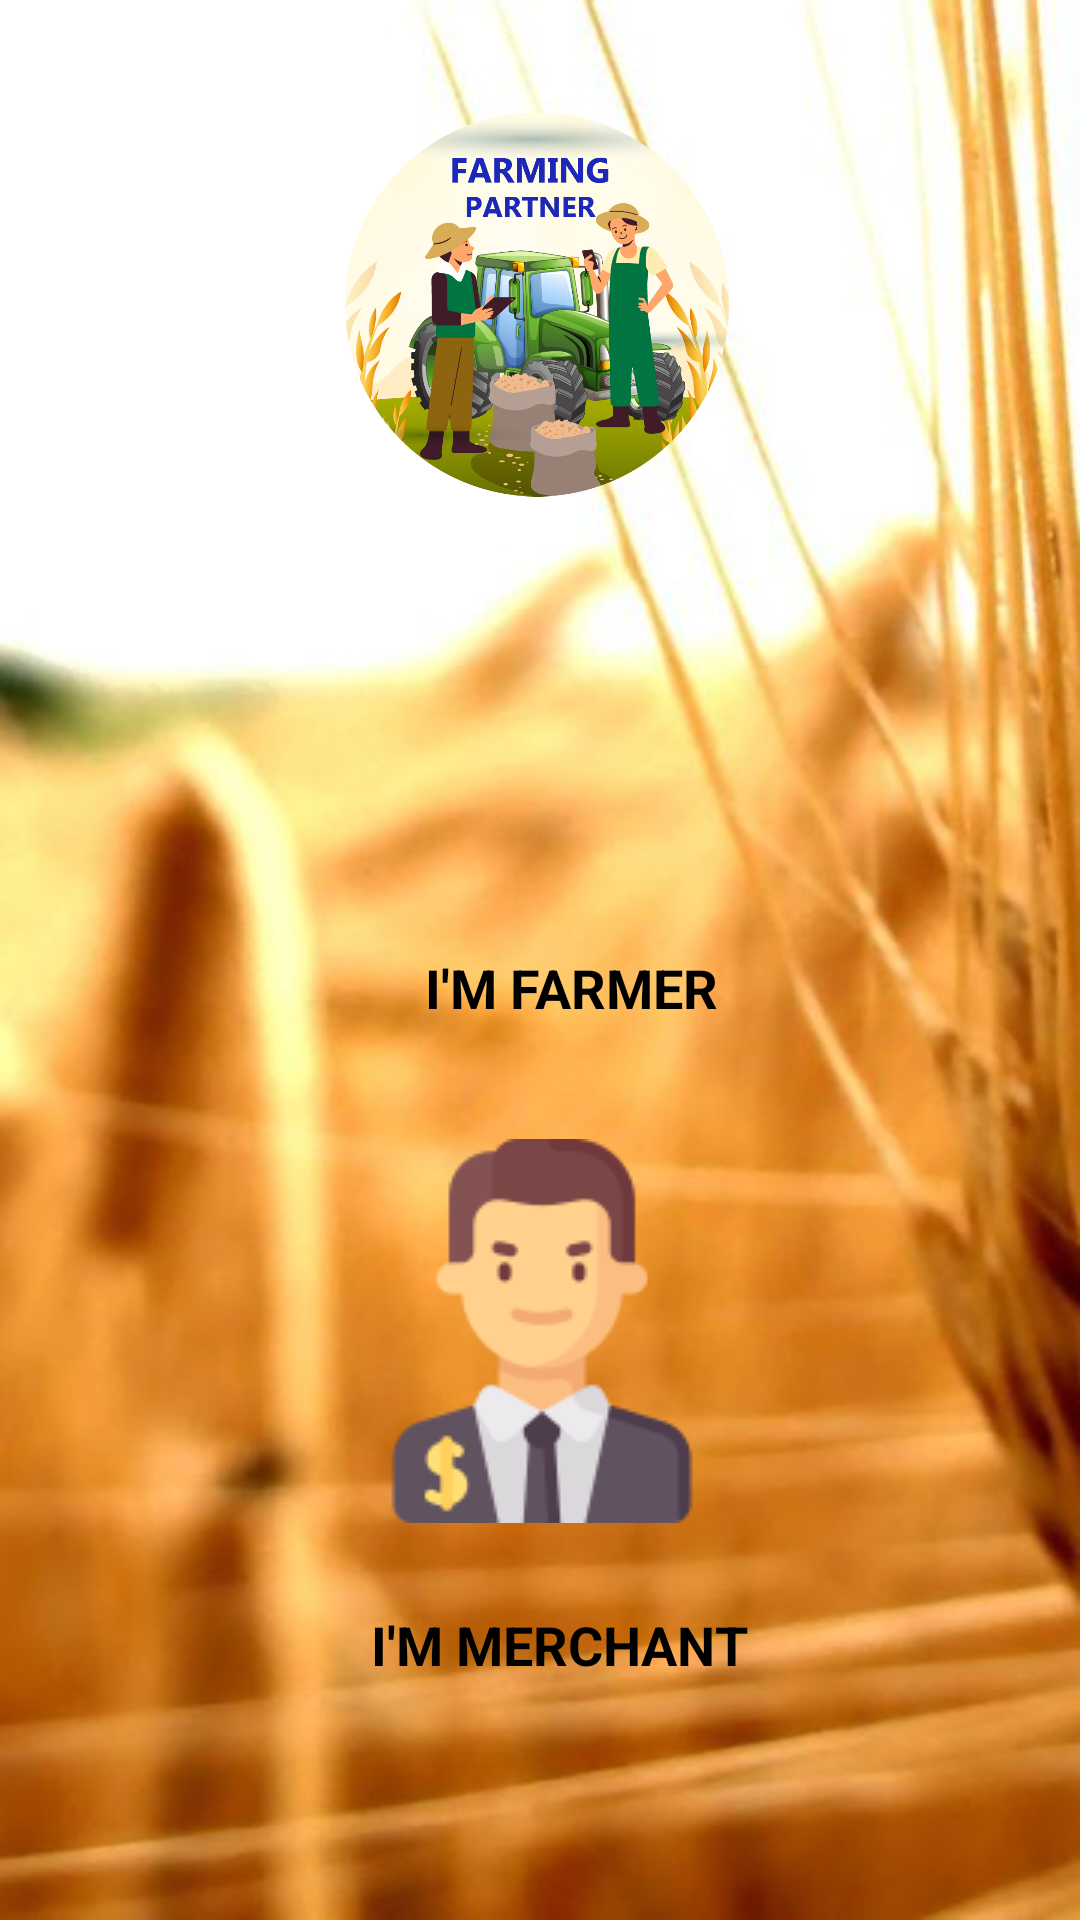

Produce the Android XML layout that renders to this screen, including the resource entries it uses.
<!-- AndroidManifest.xml: application theme Theme.Farming_partner -->
<!-- res/layout/activity_home.xml -->
<?xml version="1.0" encoding="utf-8"?>
<RelativeLayout xmlns:android="http://schemas.android.com/apk/res/android"
    xmlns:app="http://schemas.android.com/apk/res-auto"
    xmlns:tools="http://schemas.android.com/tools"
    android:layout_width="match_parent"
    android:layout_height="match_parent"
    android:background="@drawable/mainbg"
    tools:context=".login">

    <RelativeLayout
        android:layout_width="match_parent"
        android:layout_height="207dp">


        <ImageView
            android:id="@+id/iconIv"
            android:layout_width="178dp"
            android:layout_height="177dp"
            android:layout_alignParentStart="true"
            android:layout_alignParentTop="true"
            android:layout_alignParentEnd="true"
            android:layout_marginStart="115dp"
            android:layout_marginTop="13dp"
            android:layout_marginEnd="117dp"
            android:src="@drawable/logo" />


    </RelativeLayout>


    <RelativeLayout
        android:layout_width="wrap_content"
        android:layout_height="451dp"
        android:layout_alignParentStart="true"
        android:layout_alignParentEnd="true"
        android:layout_alignParentBottom="true"
        android:layout_marginStart="18dp"
        android:layout_marginEnd="17dp"
        android:layout_marginBottom="50dp"
        android:orientation="vertical">


        <ImageButton
            android:id="@+id/btnFarmer"
            android:layout_width="145dp"
            android:layout_height="145dp"
            android:layout_alignParentStart="true"
            android:layout_alignParentTop="true"
            android:layout_alignParentEnd="true"
            android:layout_marginStart="75dp"
            android:layout_marginTop="11dp"
            android:layout_marginEnd="75dp"
            android:background="@drawable/transparent_bg"
            android:src="@drawable/mainfarmer"
            app:layout_constraintBottom_toBottomOf="parent"
            app:layout_constraintEnd_toEndOf="parent"
            app:layout_constraintHorizontal_bias="0.948"
            app:layout_constraintStart_toStartOf="parent"
            app:layout_constraintTop_toTopOf="parent"
            app:layout_constraintVertical_bias="0.041" />

        <TextView
            android:id="@+id/viewp"
            android:layout_width="108dp"
            android:layout_height="wrap_content"
            android:layout_below="@+id/btnFarmer"
            android:layout_alignStart="@+id/btnFarmer"
            android:layout_alignEnd="@+id/btnFarmer"
            android:layout_marginStart="23dp"
            android:layout_marginTop="22dp"
            android:layout_marginEnd="3dp"
            android:gravity="center"
            android:text="I'M FARMER"
            android:textSize="18dp"
            android:textStyle="bold"
            android:textColor="@color/black"
            app:layout_constraintBottom_toBottomOf="parent"
            app:layout_constraintEnd_toEndOf="parent"
            app:layout_constraintHorizontal_bias="0.266"
            app:layout_constraintStart_toStartOf="parent"
            app:layout_constraintTop_toTopOf="parent"
            app:layout_constraintVertical_bias="0.022" />


        <ImageButton
            android:id="@+id/btnMerchant"
            android:layout_width="145dp"
            android:layout_height="145dp"
            android:layout_below="@+id/btnFarmer"
            android:layout_alignParentStart="true"
            android:layout_alignParentEnd="true"
            android:layout_marginStart="75dp"
            android:layout_marginTop="76dp"
            android:layout_marginEnd="75dp"
            android:background="@drawable/transparent_bg"
            android:src="@drawable/seller"
            app:layout_constraintBottom_toBottomOf="parent"
            app:layout_constraintEnd_toEndOf="parent"
            app:layout_constraintHorizontal_bias="0.948"
            app:layout_constraintStart_toStartOf="parent"
            app:layout_constraintTop_toTopOf="parent"
            app:layout_constraintVertical_bias="0.041" />

        <TextView
            android:id="@+id/viewpri"
            android:layout_width="108dp"
            android:layout_height="wrap_content"
            android:layout_below="@+id/btnMerchant"
            android:layout_alignStart="@+id/btnMerchant"
            android:layout_alignEnd="@+id/btnMerchant"
            android:layout_marginStart="25dp"
            android:layout_marginTop="20dp"
            android:layout_marginEnd="13dp"
            android:gravity="center"
            android:text="I'M MERCHANT"
            android:textSize="18dp"
            android:textStyle="bold"
            android:textColor="@color/black"
            app:layout_constraintBottom_toBottomOf="parent"
            app:layout_constraintEnd_toEndOf="parent"
            app:layout_constraintHorizontal_bias="0.266"
            app:layout_constraintStart_toStartOf="parent"
            app:layout_constraintTop_toTopOf="parent"
            app:layout_constraintVertical_bias="0.022" />



    </RelativeLayout>


</RelativeLayout>
<!-- resources referenced by this layout -->
<resources>
  <color name="black">#FF000000</color>
  <!-- drawable logo: png bitmap (drawable, 526384 bytes) -->
  <!-- drawable mainbg: jpeg bitmap (drawable, 33196 bytes) -->
  <!-- drawable seller: png bitmap (drawable, 6466 bytes) -->
  <!-- drawable transparent_bg (drawable) -->
  <?xml version="1.0" encoding="utf-8"?>
  <layer-list xmlns:android="http://schemas.android.com/apk/res/android">
  
      
      <item>
          <shape android:shape="rectangle">
              <solid android:color="#00000000"/> 
              <corners android:radius="20dp"/> 
          </shape>
      </item>
  
      
  
      
      
      
      
  
  </layer-list>
  <style name="Theme.Farming_partner" parent="Base.Theme.Farming_partner" />
  <style name="Base.Theme.Farming_partner" parent="Theme.AppCompat.DayNight.NoActionBar">
          
          
      </style>
</resources>
